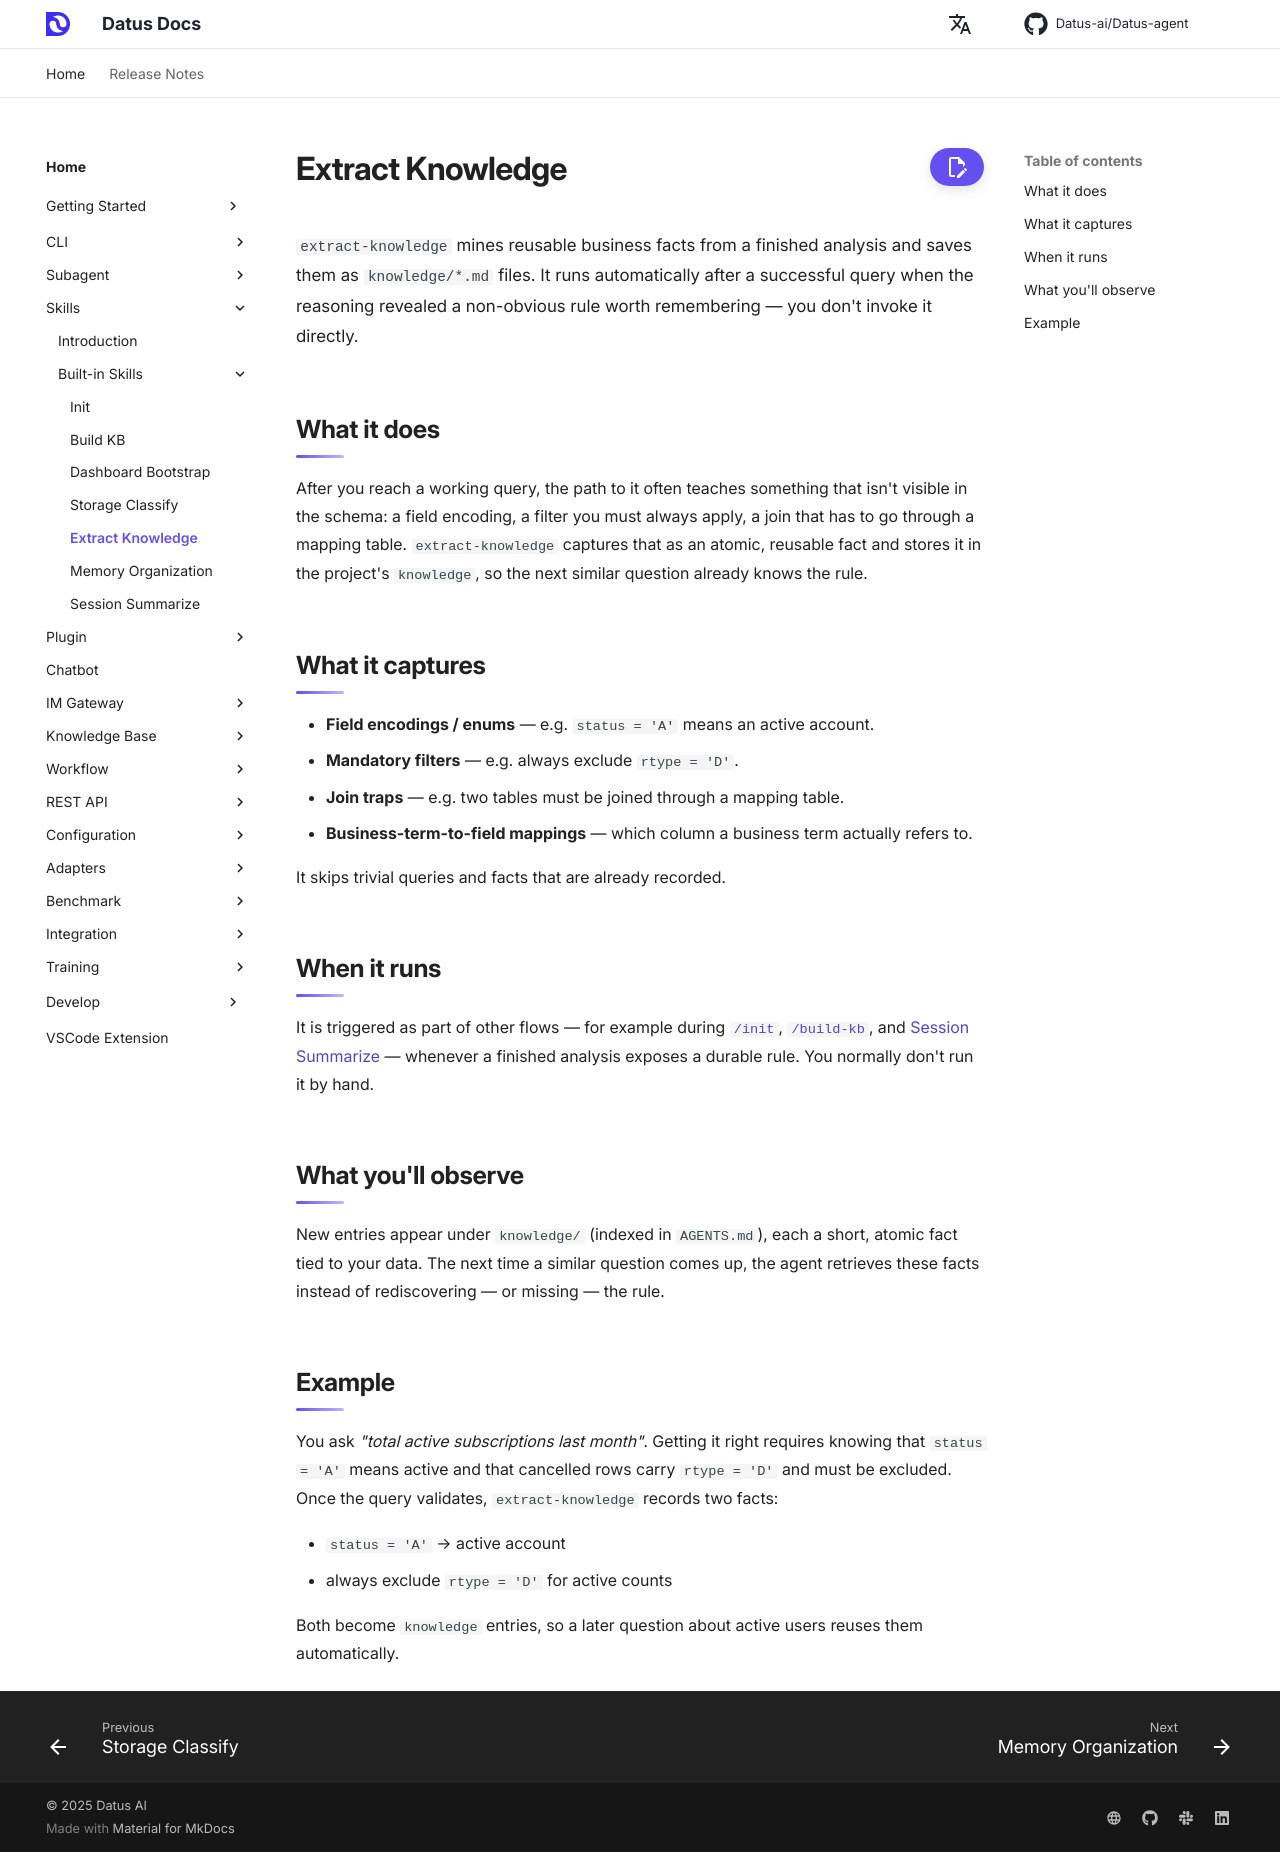

repository: terry19850829/Datus-agent · page: dev/skills/extract_knowledge/index.html · generator: mkdocs

# Extract Knowledge

`extract-knowledge` mines reusable business facts from a finished analysis and saves them as `knowledge/*.md` files. It runs automatically after a successful query when the reasoning revealed a non-obvious rule worth remembering — you don't invoke it directly.

## What it does

After you reach a working query, the path to it often teaches something that isn't visible in the schema: a field encoding, a filter you must always apply, a join that has to go through a mapping table. `extract-knowledge` captures that as an atomic, reusable fact and stores it in the project's `knowledge`, so the next similar question already knows the rule.

## What it captures

- **Field encodings / enums** — e.g. `status = 'A'` means an active account.
- **Mandatory filters** — e.g. always exclude `rtype = 'D'`.
- **Join traps** — e.g. two tables must be joined through a mapping table.
- **Business-term-to-field mappings** — which column a business term actually refers to.

It skips trivial queries and facts that are already recorded.

## When it runs

It is triggered as part of other flows — for example during [`/init`](init.md), [`/build-kb`](build_kb.md), and [Session Summarize](session_summarize.md) — whenever a finished analysis exposes a durable rule. You normally don't run it by hand.

## What you'll observe

New entries appear under `knowledge/` (indexed in `AGENTS.md`), each a short, atomic fact tied to your data. The next time a similar question comes up, the agent retrieves these facts instead of rediscovering — or missing — the rule.

## Example

You ask *"total active subscriptions last month"*. Getting it right requires knowing that `status = 'A'` means active and that cancelled rows carry `rtype = 'D'` and must be excluded. Once the query validates, `extract-knowledge` records two facts:

- `status = 'A'` → active account
- always exclude `rtype = 'D'` for active counts

Both become `knowledge` entries, so a later question about active users reuses them automatically.
